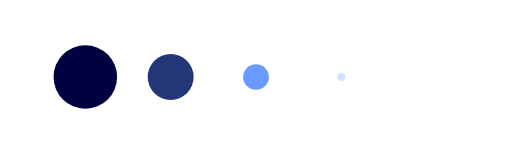
t = 0.00 s
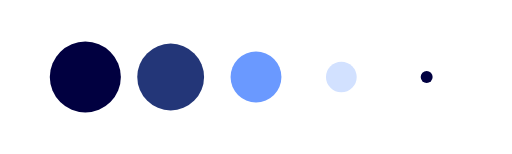
t = 0.13 s
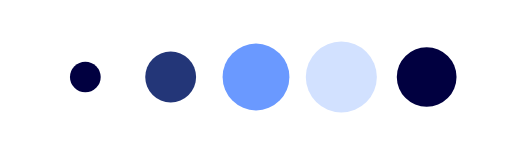
t = 0.38 s
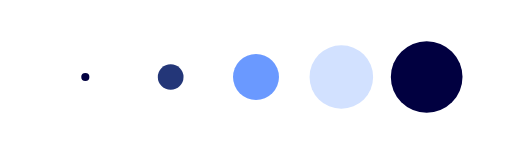
t = 0.50 s
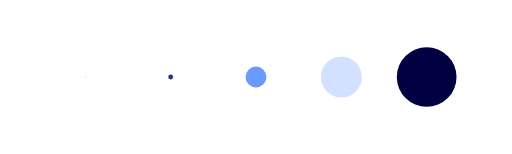
t = 0.63 s
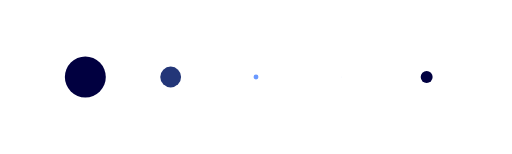
t = 0.88 s

The animated SVG that drew these frames (rendered in a browser with its animation timeline set to each time). Animation: 5 SMIL elements (animateTransform=5); one cycle of 1.00 s, repeats indefinitely.

<svg xmlns="http://www.w3.org/2000/svg" xmlns:xlink="http://www.w3.org/1999/xlink" style="margin:auto;display:block;" width="100px" height="50px" viewBox="0 35 100 30" preserveAspectRatio="xMidYMid">
<g transform="translate(16.666666666666668 50)">
<circle cx="0" cy="0" r="7" fill="#010040">
  <animateTransform attributeName="transform" type="scale" begin="-0.4s" calcMode="spline" keySplines="0.3 0 0.7 1;0.3 0 0.7 1" values="0;1;0" keyTimes="0;0.5;1" dur="1s" repeatCount="indefinite"></animateTransform>
</circle>
</g><g transform="translate(33.333333333333336 50)">
<circle cx="0" cy="0" r="7" fill="#233678">
  <animateTransform attributeName="transform" type="scale" begin="-0.3s" calcMode="spline" keySplines="0.3 0 0.7 1;0.3 0 0.7 1" values="0;1;0" keyTimes="0;0.5;1" dur="1s" repeatCount="indefinite"></animateTransform>
</circle>
</g><g transform="translate(50 50)">
<circle cx="0" cy="0" r="7" fill="#6a99ff">
  <animateTransform attributeName="transform" type="scale" begin="-0.2s" calcMode="spline" keySplines="0.3 0 0.7 1;0.3 0 0.7 1" values="0;1;0" keyTimes="0;0.5;1" dur="1s" repeatCount="indefinite"></animateTransform>
</circle>
</g><g transform="translate(66.66666666666667 50)">
<circle cx="0" cy="0" r="7" fill="#d2e1ff">
  <animateTransform attributeName="transform" type="scale" begin="-0.1s" calcMode="spline" keySplines="0.3 0 0.7 1;0.3 0 0.7 1" values="0;1;0" keyTimes="0;0.5;1" dur="1s" repeatCount="indefinite"></animateTransform>
</circle>
</g><g transform="translate(83.33333333333333 50)">
<circle cx="0" cy="0" r="7" fill="#010040">
  <animateTransform attributeName="transform" type="scale" begin="0s" calcMode="spline" keySplines="0.3 0 0.7 1;0.3 0 0.7 1" values="0;1;0" keyTimes="0;0.5;1" dur="1s" repeatCount="indefinite"></animateTransform>
</circle>
</g>
</svg>
